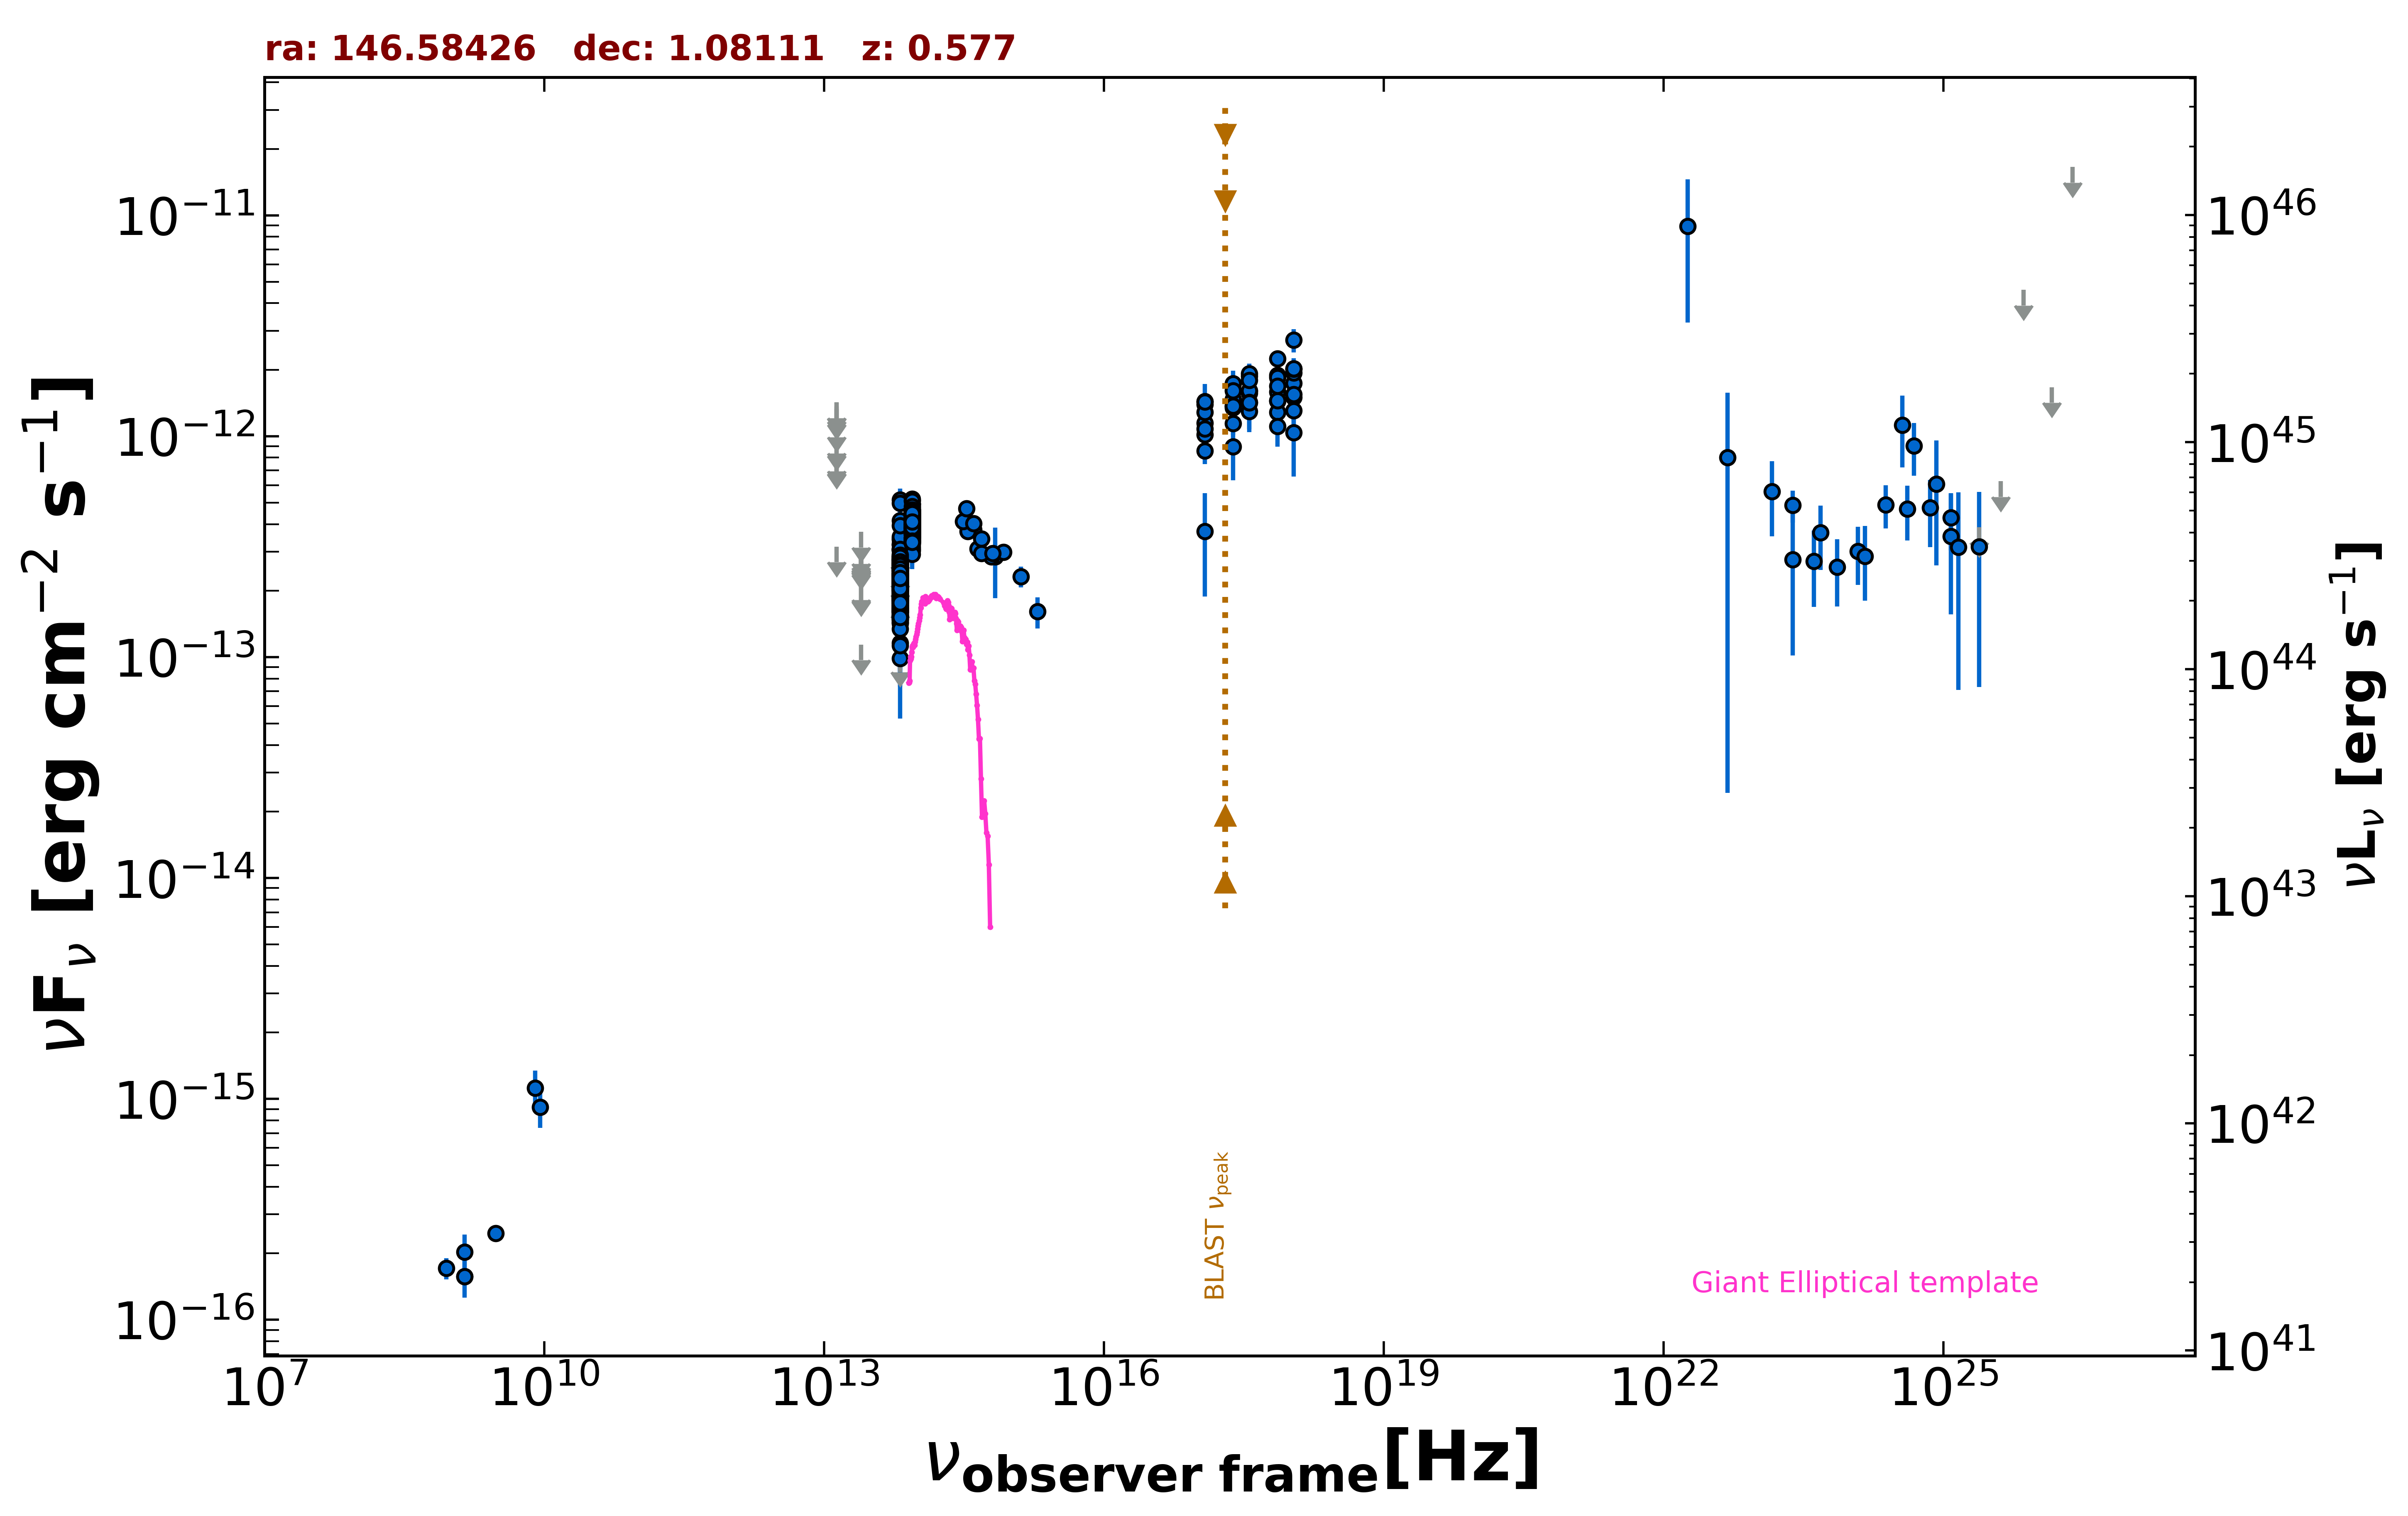

Values plotted in this chart, from the file beside it:
freq., flux, err_flux, MJD_start, MJD_end, flag, catalog, reference
1.400e+09, 1.572e-16, 1.900e-18, 55000, 55000, , FIRST, White et al. 1997  ApJ  475 479
8.870e+08, 1.712e-16, 1.860e-17, 55000, 55000, , RACS, Hale et al. 2021  PASA  38  e058
3.000e+09, 2.459e-16, 8.650e-18, 55000, 55000, , VLASSQL, Gordon et al. 2021  ApJS  255  30
2.418e+17, 1.729e-12, 2.500e-13, 55000, 55000, , RASS, Boller et al. 2016  A&A  103  1
2.418e+17, 1.373e-12, 5.500e-14, 56110, 57572, , 1OUSX, Giommi et al. in preparation
1.209e+17, 1.146e-12, 5.200e-14, 56110, 57572, , 1OUSX, Giommi et al. in preparation
3.627e+17, 1.600e-12, 5.700e-14, 56110, 57572, , 1OUSX, Giommi et al. in preparation
7.253e+17, 1.585e-12, 3.800e-14, 56110, 57572, , 1OUSX, Giommi et al. in preparation
1.088e+18, 1.737e-12, 7.700e-14, 56110, 57572, , 1OUSX, Giommi et al. in preparation
7.253e+17, 1.886e-12, 4.700e-14, 55000, 55000, , 2SXPS, Evans et al. 2020  ApJS  247  54
1.209e+17, 1.393e-12, 6.600e-14, 55000, 55000, , 2SXPS, Evans et al. 2020  ApJS  247  54
3.627e+17, 1.872e-12, 7.000e-14, 55000, 55000, , 2SXPS, Evans et al. 2020  ApJS  247  54
1.088e+18, 1.940e-12, 9.550e-14, 55000, 55000, , 2SXPS, Evans et al. 2020  ApJS  247  54
8.817e+13, 3.932e-13, 2.700e-15, 55000, 55000, , UNWISE, Schlafly et al. 2019  ApJS  240  30
6.517e+13, 2.049e-13, 3.700e-15, 55000, 55000, , UNWISE, Schlafly et al. 2019  ApJS  240  30
8.817e+13, 3.768e-13, 1.040e-14, 55000, 55000, , WISE, Wright et al. 2010  AJ  140  1868
6.517e+13, 2.041e-13, 9.750e-15, 55000, 55000, , WISE, Wright et al. 2010  AJ  140  1868
2.498e+13, 1.140e-13, 0.000e+00, 55000, 55000, UL, WISE, Wright et al. 2010  AJ  140  1868
1.363e+13, 3.165e-13, 0.000e+00, 55000, 55000, UL, WISE, Wright et al. 2010  AJ  140  1868
8.817e+13, 4.286e-13, 3.005e-14, 57711, 57711, , NEOWISE, Mainzer et al. 2014  ApJ  792  30
6.517e+13, 2.187e-13, 4.915e-14, 57711, 57711, , NEOWISE, Mainzer et al. 2014  ApJ  792  30
8.817e+13, 4.926e-13, 4.455e-14, 57714, 57714, , NEOWISE, Mainzer et al. 2014  ApJ  792  30
6.517e+13, 2.865e-13, 6.110e-14, 57714, 57714, , NEOWISE, Mainzer et al. 2014  ApJ  792  30
8.817e+13, 4.567e-13, 3.625e-14, 57711, 57711, , NEOWISE, Mainzer et al. 2014  ApJ  792  30
6.517e+13, 1.701e-13, 4.615e-14, 57711, 57711, , NEOWISE, Mainzer et al. 2014  ApJ  792  30
8.817e+13, 3.516e-13, 2.885e-14, 57711, 57711, , NEOWISE, Mainzer et al. 2014  ApJ  792  30
6.517e+13, 1.635e-13, 5.140e-14, 57711, 57711, , NEOWISE, Mainzer et al. 2014  ApJ  792  30
8.817e+13, 3.513e-13, 3.760e-14, 57711, 57711, , NEOWISE, Mainzer et al. 2014  ApJ  792  30
6.517e+13, 1.615e-13, 5.405e-14, 57711, 57711, , NEOWISE, Mainzer et al. 2014  ApJ  792  30
8.817e+13, 4.435e-13, 3.105e-14, 57714, 57714, , NEOWISE, Mainzer et al. 2014  ApJ  792  30
6.517e+13, 1.763e-13, 5.270e-14, 57714, 57714, , NEOWISE, Mainzer et al. 2014  ApJ  792  30
8.817e+13, 4.247e-13, 3.130e-14, 57714, 57714, , NEOWISE, Mainzer et al. 2014  ApJ  792  30
6.517e+13, 2.463e-13, 5.975e-14, 57714, 57714, , NEOWISE, Mainzer et al. 2014  ApJ  792  30
8.817e+13, 4.022e-13, 3.190e-14, 57711, 57711, , NEOWISE, Mainzer et al. 2014  ApJ  792  30
6.517e+13, 1.766e-13, 4.940e-14, 57711, 57711, , NEOWISE, Mainzer et al. 2014  ApJ  792  30
8.817e+13, 4.146e-13, 3.400e-14, 57714, 57714, , NEOWISE, Mainzer et al. 2014  ApJ  792  30
6.517e+13, 4.160e-13, 7.825e-14, 57714, 57714, , NEOWISE, Mainzer et al. 2014  ApJ  792  30
8.817e+13, 4.196e-13, 3.990e-14, 57714, 57714, , NEOWISE, Mainzer et al. 2014  ApJ  792  30
6.517e+13, 2.683e-13, 5.980e-14, 57714, 57714, , NEOWISE, Mainzer et al. 2014  ApJ  792  30
8.817e+13, 3.625e-13, 2.945e-14, 57714, 57714, , NEOWISE, Mainzer et al. 2014  ApJ  792  30
6.517e+13, 2.006e-13, 5.825e-14, 57714, 57714, , NEOWISE, Mainzer et al. 2014  ApJ  792  30
8.817e+13, 3.306e-13, 3.200e-14, 57711, 57711, , NEOWISE, Mainzer et al. 2014  ApJ  792  30
6.517e+13, 2.812e-13, 6.855e-14, 57711, 57711, , NEOWISE, Mainzer et al. 2014  ApJ  792  30
8.817e+13, 3.923e-13, 3.290e-14, 57712, 57712, , NEOWISE, Mainzer et al. 2014  ApJ  792  30
6.517e+13, 1.807e-13, 9.345e-14, 57712, 57712, , NEOWISE, Mainzer et al. 2014  ApJ  792  30
8.817e+13, 3.785e-13, 2.825e-14, 57711, 57711, , NEOWISE, Mainzer et al. 2014  ApJ  792  30
6.517e+13, 2.290e-13, 4.800e-14, 57711, 57711, , NEOWISE, Mainzer et al. 2014  ApJ  792  30
8.817e+13, 3.736e-13, 2.895e-14, 57711, 57711, , NEOWISE, Mainzer et al. 2014  ApJ  792  30
6.517e+13, 1.614e-13, 6.545e-14, 57711, 57711, , NEOWISE, Mainzer et al. 2014  ApJ  792  30
8.817e+13, 3.774e-13, 3.235e-14, 57711, 57711, , NEOWISE, Mainzer et al. 2014  ApJ  792  30
6.517e+13, 2.129e-13, 5.210e-14, 57711, 57711, , NEOWISE, Mainzer et al. 2014  ApJ  792  30
8.817e+13, 3.689e-13, 3.095e-14, 57711, 57711, , NEOWISE, Mainzer et al. 2014  ApJ  792  30
6.517e+13, 2.380e-13, 5.620e-14, 57711, 57711, , NEOWISE, Mainzer et al. 2014  ApJ  792  30
8.817e+13, 3.719e-13, 3.255e-14, 57714, 57714, , NEOWISE, Mainzer et al. 2014  ApJ  792  30
6.517e+13, 2.203e-13, 6.375e-14, 57714, 57714, , NEOWISE, Mainzer et al. 2014  ApJ  792  30
8.817e+13, 3.795e-13, 2.765e-14, 57711, 57711, , NEOWISE, Mainzer et al. 2014  ApJ  792  30
6.517e+13, 2.726e-13, 5.100e-14, 57711, 57711, , NEOWISE, Mainzer et al. 2014  ApJ  792  30
8.817e+13, 3.774e-13, 4.005e-14, 57714, 57714, , NEOWISE, Mainzer et al. 2014  ApJ  792  30
6.517e+13, 2.841e-13, 7.115e-14, 57714, 57714, , NEOWISE, Mainzer et al. 2014  ApJ  792  30
8.817e+13, 3.764e-13, 3.785e-14, 57712, 57712, , NEOWISE, Mainzer et al. 2014  ApJ  792  30
... 574 more rows
